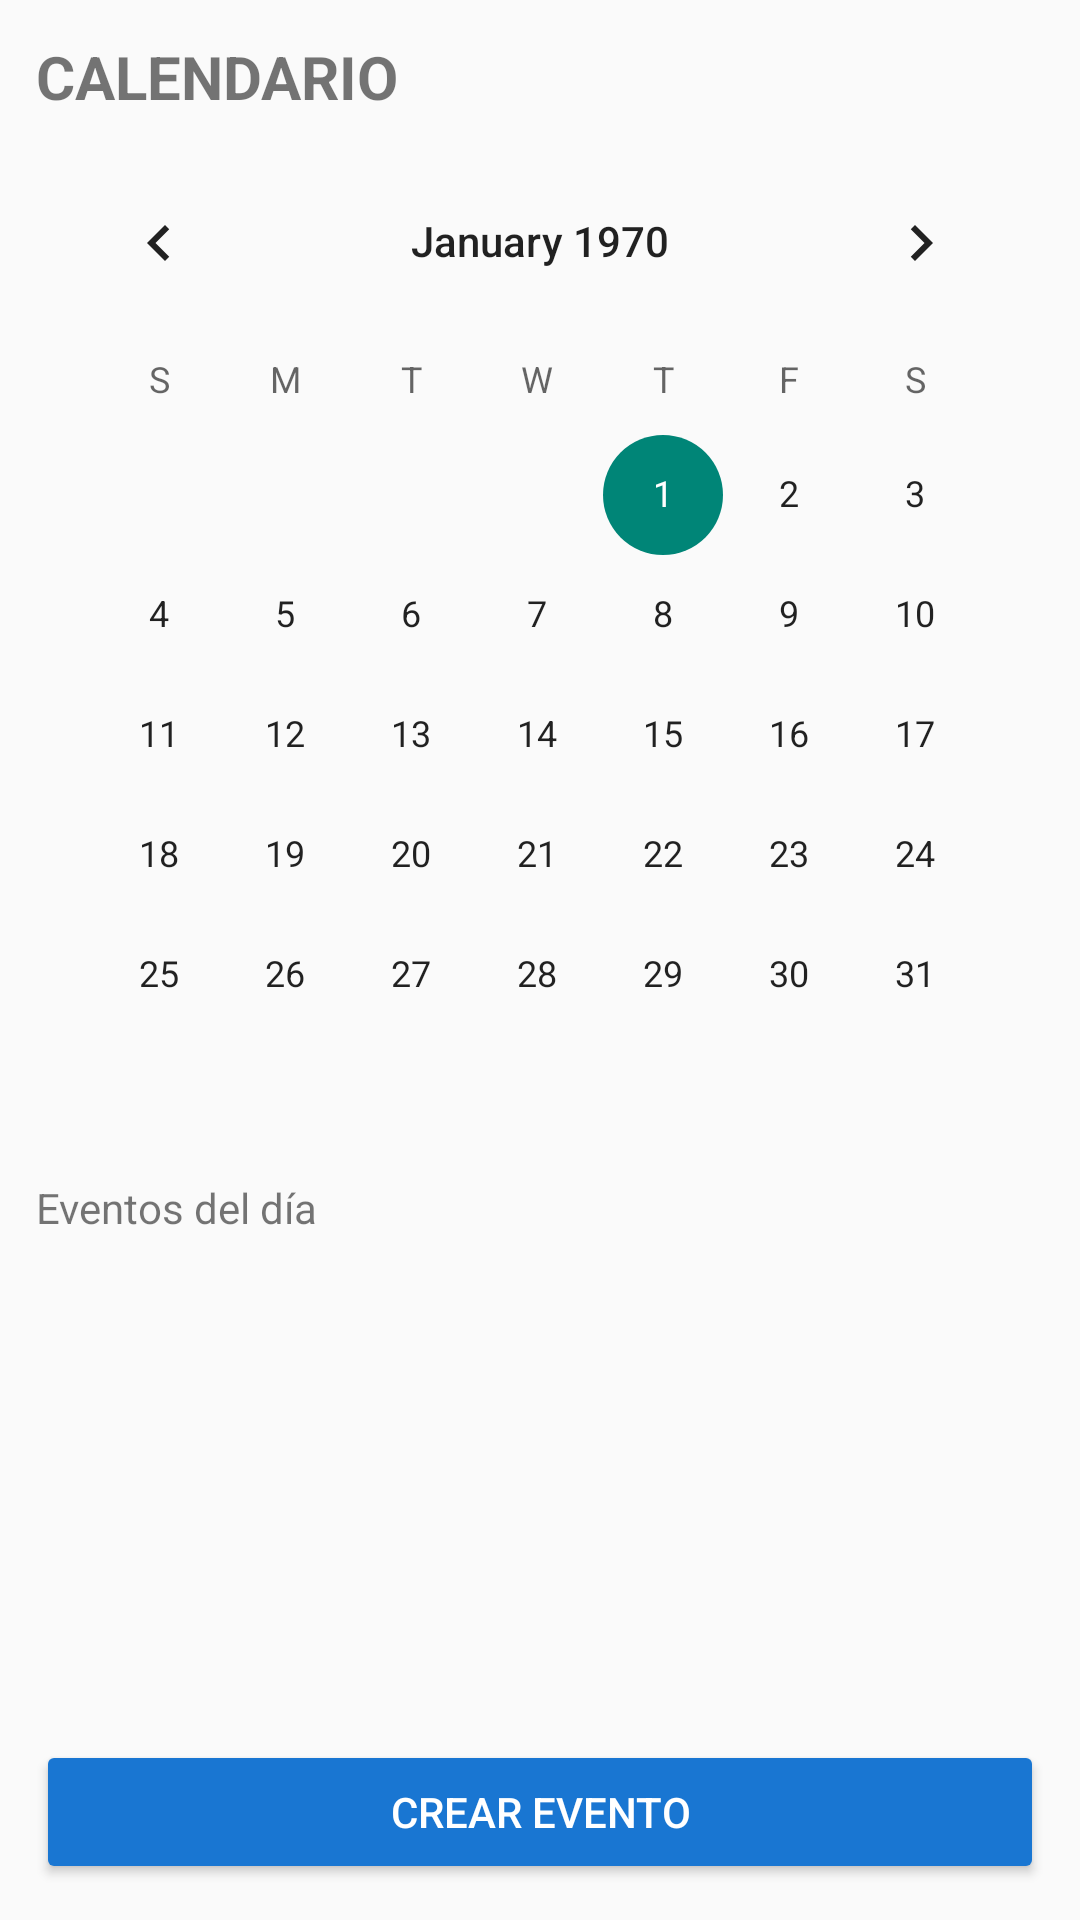

Reconstruct the res/layout file that produces this screen, plus the resources it refers to.
<!-- AndroidManifest.xml: application theme Theme.AppCompat.Light.NoActionBar -->
<!-- res/layout/activity_calendario.xml -->
<?xml version="1.0" encoding="utf-8"?>
<androidx.constraintlayout.widget.ConstraintLayout
    xmlns:android="http://schemas.android.com/apk/res/android"
    xmlns:app="http://schemas.android.com/apk/res-auto"
    android:padding="12dp"
    android:layout_width="match_parent"
    android:layout_height="match_parent">

    <TextView
        android:id="@+id/tvCalendarioTitle"
        android:text="CALENDARIO"
        android:textStyle="bold"
        android:textSize="20sp"
        android:layout_width="wrap_content"
        android:layout_height="wrap_content"
        app:layout_constraintTop_toTopOf="parent"
        app:layout_constraintStart_toStartOf="parent"/>

    <CalendarView
        android:id="@+id/calendarView"
        android:layout_width="0dp"
        android:layout_height="wrap_content"
        app:layout_constraintTop_toBottomOf="@id/tvCalendarioTitle"
        app:layout_constraintStart_toStartOf="parent"
        app:layout_constraintEnd_toEndOf="parent"
        android:layout_marginTop="8dp"/>

    <TextView
        android:id="@+id/tvEventosDia"
        android:text="Eventos del día"
        android:layout_width="wrap_content"
        android:layout_height="wrap_content"
        app:layout_constraintTop_toBottomOf="@id/calendarView"
        app:layout_constraintStart_toStartOf="parent"
        android:layout_marginTop="8dp"/>

    <ListView
        android:id="@+id/listEventos"
        android:layout_width="0dp"
        android:layout_height="0dp"
        app:layout_constraintTop_toBottomOf="@id/tvEventosDia"
        app:layout_constraintStart_toStartOf="parent"
        app:layout_constraintEnd_toEndOf="parent"
        app:layout_constraintBottom_toTopOf="@+id/btnCrearEvent"
        android:layout_marginTop="8dp"/>

    <Button
        android:id="@+id/btnCrearEvent"
        android:text="Crear evento"
        android:backgroundTint="#1976D2"
        android:textColor="#FFFFFF"
        android:layout_width="0dp"
        android:layout_height="wrap_content"
        app:layout_constraintBottom_toBottomOf="parent"
        app:layout_constraintStart_toStartOf="parent"
        app:layout_constraintEnd_toEndOf="parent"/>

</androidx.constraintlayout.widget.ConstraintLayout>
<!-- resources referenced by this layout -->
<resources>

</resources>
